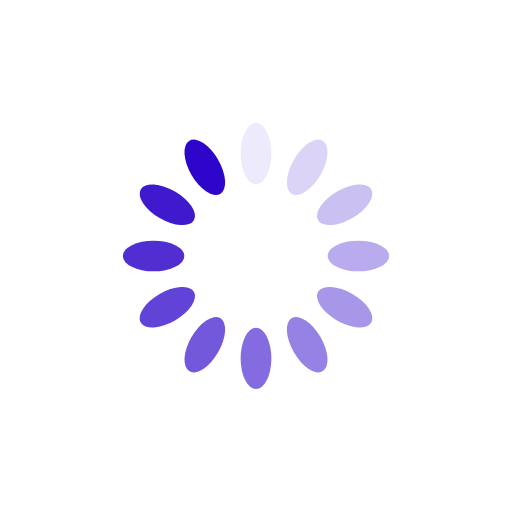
t = 0.00 s
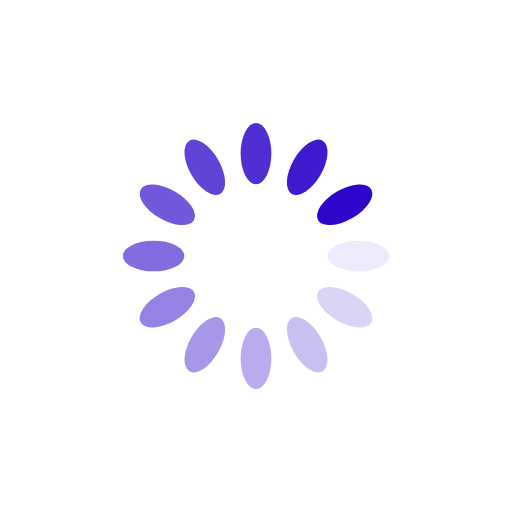
t = 0.25 s
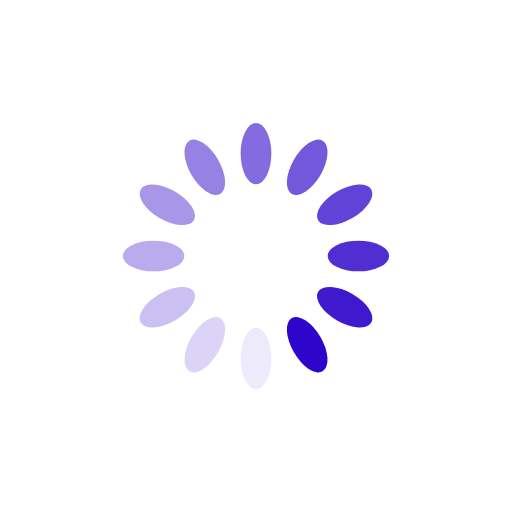
t = 0.50 s
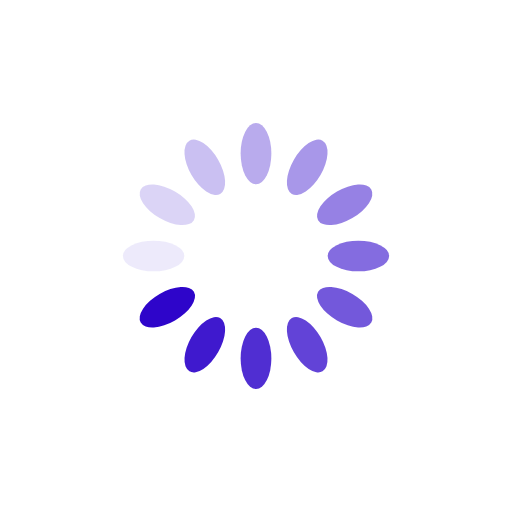
t = 0.75 s

The animated SVG that drew these frames (rendered in a browser with its animation timeline set to each time). Animation: 12 SMIL elements (animate=12); one cycle of 1.00 s, repeats indefinitely.

<?xml version="1.0" encoding="utf-8"?>
<svg xmlns="http://www.w3.org/2000/svg" xmlns:xlink="http://www.w3.org/1999/xlink" style="margin: auto; background: rgb(255, 255, 255); display: block; shape-rendering: auto;" width="200px" height="200px" viewBox="0 0 100 100" preserveAspectRatio="xMidYMid">
<g transform="rotate(0 50 50)">
  <rect x="47" y="24" rx="3" ry="6" width="6" height="12" fill="#2e05ca">
    <animate attributeName="opacity" values="1;0" keyTimes="0;1" dur="1s" begin="-0.9166666666666666s" repeatCount="indefinite"></animate>
  </rect>
</g><g transform="rotate(30 50 50)">
  <rect x="47" y="24" rx="3" ry="6" width="6" height="12" fill="#2e05ca">
    <animate attributeName="opacity" values="1;0" keyTimes="0;1" dur="1s" begin="-0.8333333333333334s" repeatCount="indefinite"></animate>
  </rect>
</g><g transform="rotate(60 50 50)">
  <rect x="47" y="24" rx="3" ry="6" width="6" height="12" fill="#2e05ca">
    <animate attributeName="opacity" values="1;0" keyTimes="0;1" dur="1s" begin="-0.75s" repeatCount="indefinite"></animate>
  </rect>
</g><g transform="rotate(90 50 50)">
  <rect x="47" y="24" rx="3" ry="6" width="6" height="12" fill="#2e05ca">
    <animate attributeName="opacity" values="1;0" keyTimes="0;1" dur="1s" begin="-0.6666666666666666s" repeatCount="indefinite"></animate>
  </rect>
</g><g transform="rotate(120 50 50)">
  <rect x="47" y="24" rx="3" ry="6" width="6" height="12" fill="#2e05ca">
    <animate attributeName="opacity" values="1;0" keyTimes="0;1" dur="1s" begin="-0.5833333333333334s" repeatCount="indefinite"></animate>
  </rect>
</g><g transform="rotate(150 50 50)">
  <rect x="47" y="24" rx="3" ry="6" width="6" height="12" fill="#2e05ca">
    <animate attributeName="opacity" values="1;0" keyTimes="0;1" dur="1s" begin="-0.5s" repeatCount="indefinite"></animate>
  </rect>
</g><g transform="rotate(180 50 50)">
  <rect x="47" y="24" rx="3" ry="6" width="6" height="12" fill="#2e05ca">
    <animate attributeName="opacity" values="1;0" keyTimes="0;1" dur="1s" begin="-0.4166666666666667s" repeatCount="indefinite"></animate>
  </rect>
</g><g transform="rotate(210 50 50)">
  <rect x="47" y="24" rx="3" ry="6" width="6" height="12" fill="#2e05ca">
    <animate attributeName="opacity" values="1;0" keyTimes="0;1" dur="1s" begin="-0.3333333333333333s" repeatCount="indefinite"></animate>
  </rect>
</g><g transform="rotate(240 50 50)">
  <rect x="47" y="24" rx="3" ry="6" width="6" height="12" fill="#2e05ca">
    <animate attributeName="opacity" values="1;0" keyTimes="0;1" dur="1s" begin="-0.25s" repeatCount="indefinite"></animate>
  </rect>
</g><g transform="rotate(270 50 50)">
  <rect x="47" y="24" rx="3" ry="6" width="6" height="12" fill="#2e05ca">
    <animate attributeName="opacity" values="1;0" keyTimes="0;1" dur="1s" begin="-0.16666666666666666s" repeatCount="indefinite"></animate>
  </rect>
</g><g transform="rotate(300 50 50)">
  <rect x="47" y="24" rx="3" ry="6" width="6" height="12" fill="#2e05ca">
    <animate attributeName="opacity" values="1;0" keyTimes="0;1" dur="1s" begin="-0.08333333333333333s" repeatCount="indefinite"></animate>
  </rect>
</g><g transform="rotate(330 50 50)">
  <rect x="47" y="24" rx="3" ry="6" width="6" height="12" fill="#2e05ca">
    <animate attributeName="opacity" values="1;0" keyTimes="0;1" dur="1s" begin="0s" repeatCount="indefinite"></animate>
  </rect>
</g>
<!-- [ldio] generated by https://loading.io/ --></svg>
